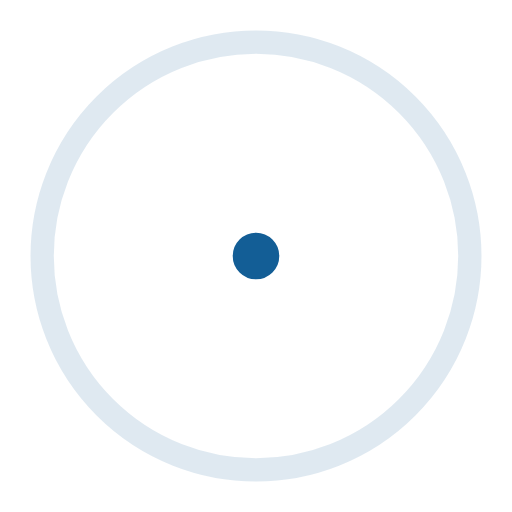
t = 0.00 s
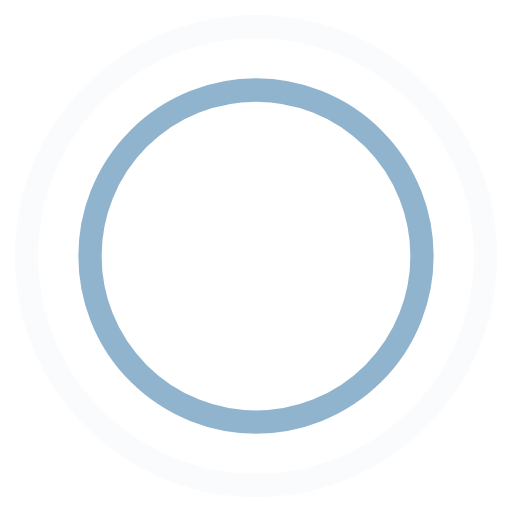
t = 0.45 s
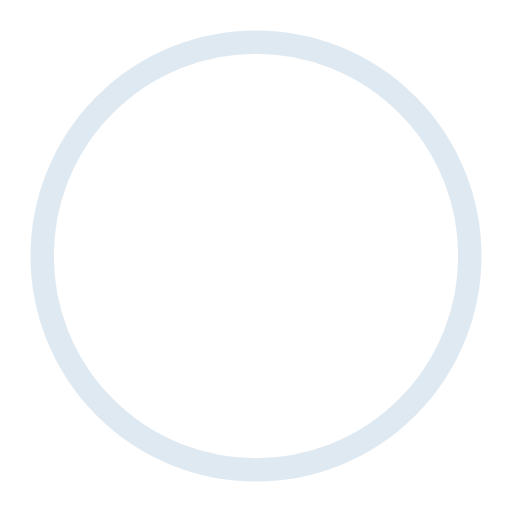
t = 0.90 s
t = 1.35 s: frame unchanged from t = 0.45 s, image omitted

The animated SVG that drew these frames (rendered in a browser with its animation timeline set to each time). Animation: 4 SMIL elements (animate=4); one cycle of 1.80 s, repeats indefinitely.

<!-- By Sam Herbert (@sherb), for everyone. More @ http://goo.gl/7AJzbL -->
<svg width="44" height="44" viewBox="0 0 44 44" xmlns="http://www.w3.org/2000/svg" stroke="#135e96">
    <g fill="none" fill-rule="evenodd" stroke-width="2">
        <circle cx="22" cy="22" r="1">
            <animate attributeName="r"
                begin="0s" dur="1.8s"
                values="1; 20"
                calcMode="spline"
                keyTimes="0; 1"
                keySplines="0.165, 0.84, 0.44, 1"
                repeatCount="indefinite" />
            <animate attributeName="stroke-opacity"
                begin="0s" dur="1.8s"
                values="1; 0"
                calcMode="spline"
                keyTimes="0; 1"
                keySplines="0.3, 0.61, 0.355, 1"
                repeatCount="indefinite" />
        </circle>
        <circle cx="22" cy="22" r="1">
            <animate attributeName="r"
                begin="-0.9s" dur="1.8s"
                values="1; 20"
                calcMode="spline"
                keyTimes="0; 1"
                keySplines="0.165, 0.84, 0.44, 1"
                repeatCount="indefinite" />
            <animate attributeName="stroke-opacity"
                begin="-0.9s" dur="1.8s"
                values="1; 0"
                calcMode="spline"
                keyTimes="0; 1"
                keySplines="0.3, 0.61, 0.355, 1"
                repeatCount="indefinite" />
        </circle>
    </g>
</svg>
